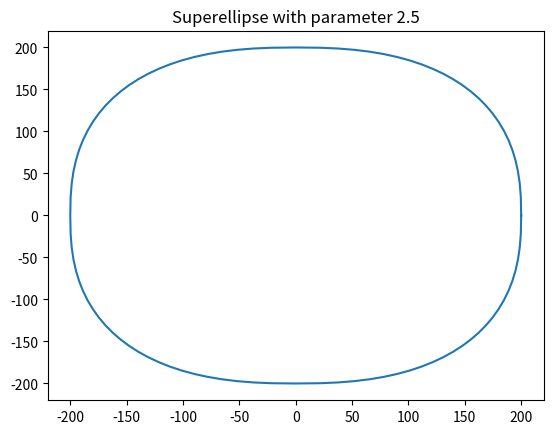

Write the Python code that produced this figure.
 
# Superellipse drawing in Python 2.7.9
# pic can see at http://www.imgup.cz/image/712
 
import matplotlib.pyplot as plt
from math import sin, cos, pi
 
def sgn(x):
	return ((x>0)-(x<0))*1
 
a,b,n=200,200,2.5 # param n making shape
na=2/n
step=100 # accuracy
piece=(pi*2)/step
xp=[];yp=[]
 
t=0
for t1 in range(step+1):
	# because sin^n(x) is mathematically the same as (sin(x))^n...
	x=(abs((cos(t)))**na)*a*sgn(cos(t))
	y=(abs((sin(t)))**na)*b*sgn(sin(t))
	xp.append(x);yp.append(y)
	t+=piece
 
plt.plot(xp,yp) # plotting all point from array xp, yp
plt.title("Superellipse with parameter "+str(n))
plt.show()
 
